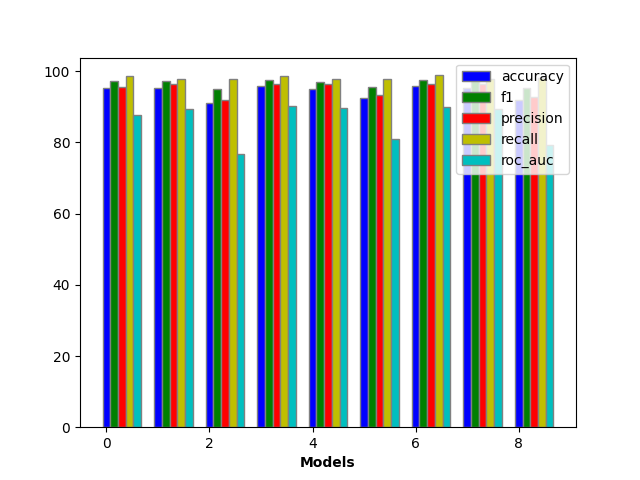

Values plotted in this chart, from the file beside it:
accuracy, f1, precision, recall, roc_auc
95.16, 97.16, 95.61, 98.76, 87.61
95.16, 97.14, 96.41, 97.88, 89.46
91.12, 94.87, 91.98, 97.94, 76.8
95.85, 97.55, 96.54, 98.59, 90.12
95.06, 97.08, 96.46, 97.7, 89.53
92.5, 95.63, 93.43, 97.94, 81.08
95.95, 97.62, 96.39, 98.88, 89.81
95.16, 97.14, 96.41, 97.88, 89.46
92.05, 95.4, 92.77, 98.18, 79.21
